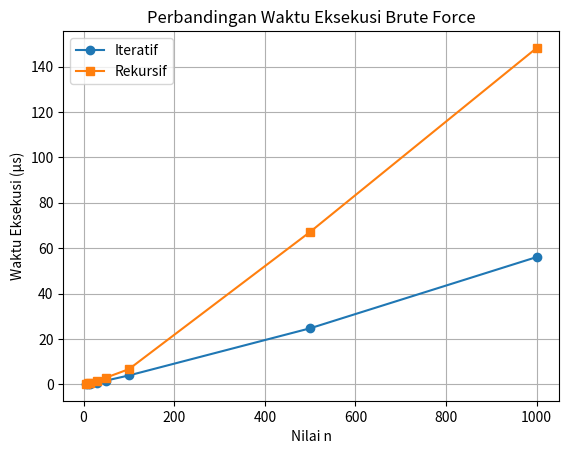

Source code (Python):
# =========================================
# Analisis Waktu Eksekusi Algoritma
# Brute Force Perpangkatan (Iteratif & Rekursif)
# =========================================

import time
import pandas as pd
import matplotlib.pyplot as plt
import sys

# Fungsi pangkat iteratif
def pangkat_iteratif(a, n):
    hasil = 1
    for _ in range(n):
        hasil *= a
    return hasil

# Fungsi pangkat rekursif
def pangkat_rekursif(a, n):
    if n == 0:
        return 1
    return a * pangkat_rekursif(a, n - 1)

def main():
    a = 2
    n_list = [5, 10, 15, 30, 50, 100, 500, 1000]
    ULANG = 10000
    data = []

    print("Menghitung waktu eksekusi...\n")

    # Fungsi agar rekursi besar tidak error
    sys.setrecursionlimit(max(sys.getrecursionlimit(), max(n_list) + 100))

    for n in n_list:
        # Brute Force Iteratif
        start = time.perf_counter()
        for _ in range(ULANG):
            pangkat_iteratif(a, n)
        end = time.perf_counter()
        waktu_iter = (end - start) * 1e6 / ULANG

        # Brute ForceRekursif
        start = time.perf_counter()
        for _ in range(ULANG):
            pangkat_rekursif(a, n)
        end = time.perf_counter()
        waktu_rek = (end - start) * 1e6 / ULANG

        data.append([n, waktu_iter, waktu_rek])
        print(f"n={n:4d} | Iteratif={waktu_iter:.4f} µs | Rekursif={waktu_rek:.4f} µs")

    # Untuk menyimpan hasil ke CSV
    df = pd.DataFrame(data, columns=["n", "iteratif", "rekursif"])
    df.to_csv("data_waktu_python.csv", index=False)

    # Fungsi menampilkan grafik
    plt.plot(df["n"], df["iteratif"], marker='o', label="Iteratif")
    plt.plot(df["n"], df["rekursif"], marker='s', label="Rekursif")
    plt.xlabel("Nilai n")
    plt.ylabel("Waktu Eksekusi (µs)")
    plt.title("Perbandingan Waktu Eksekusi Brute Force")
    plt.legend()
    plt.grid(True)
    plt.savefig("grafik_waktu_python.png")
    plt.show()

    print("\nData disimpan di: data_waktu_python.csv")
    print("Grafik disimpan di: grafik_waktu_python.png")

if __name__ == "__main__":
    main()
